8-way image classification set "Children Dataset" from GitHub (KaiserTrelles/Cardiac-Decision-Support-System-IoMT-AI-DDS); label vocabulary: AFIB, AVNRT, AVRT, atrial paced, normal, PJC, preexcitated PAC, ventricular paced.

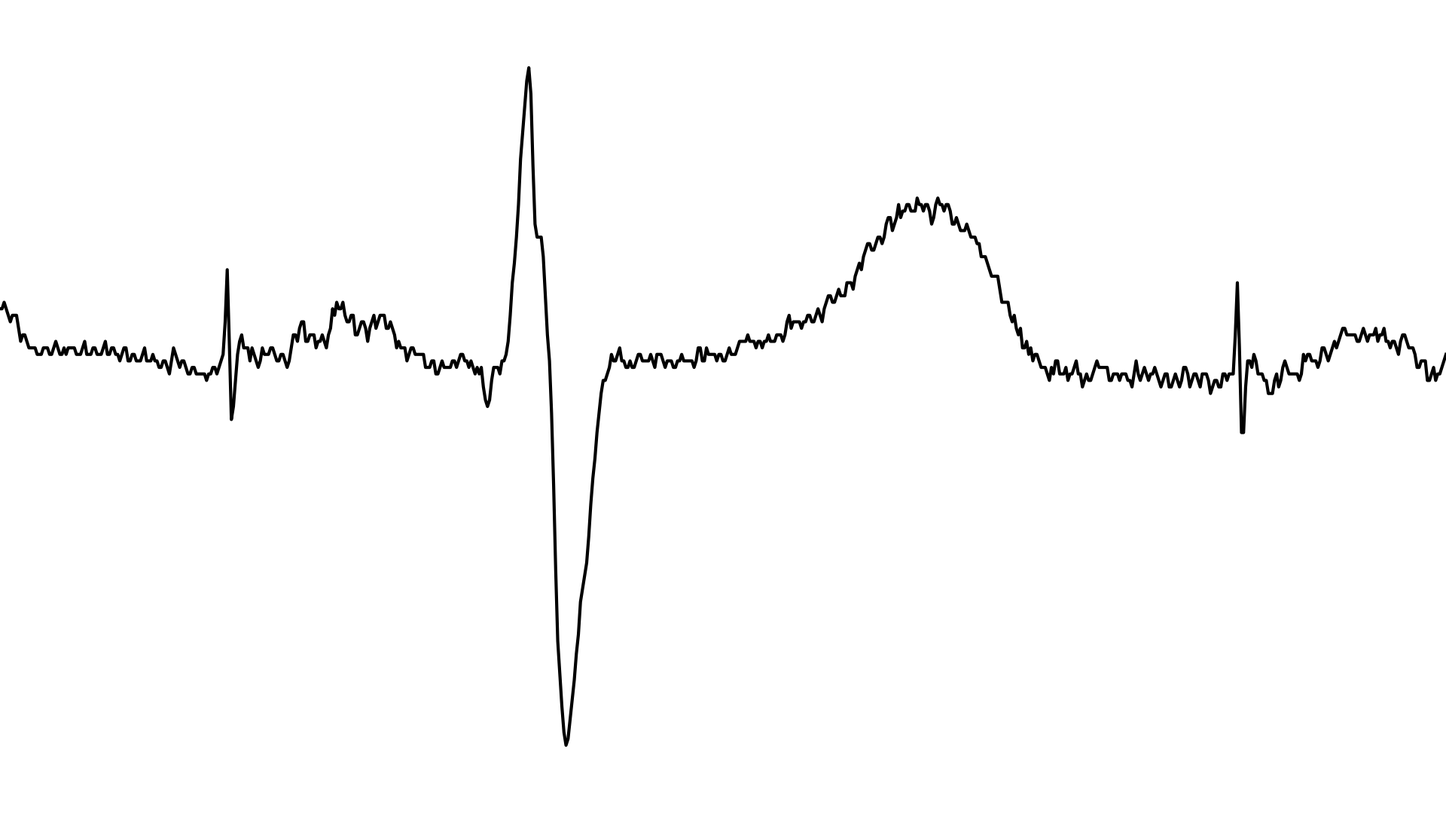
Label: atrial paced

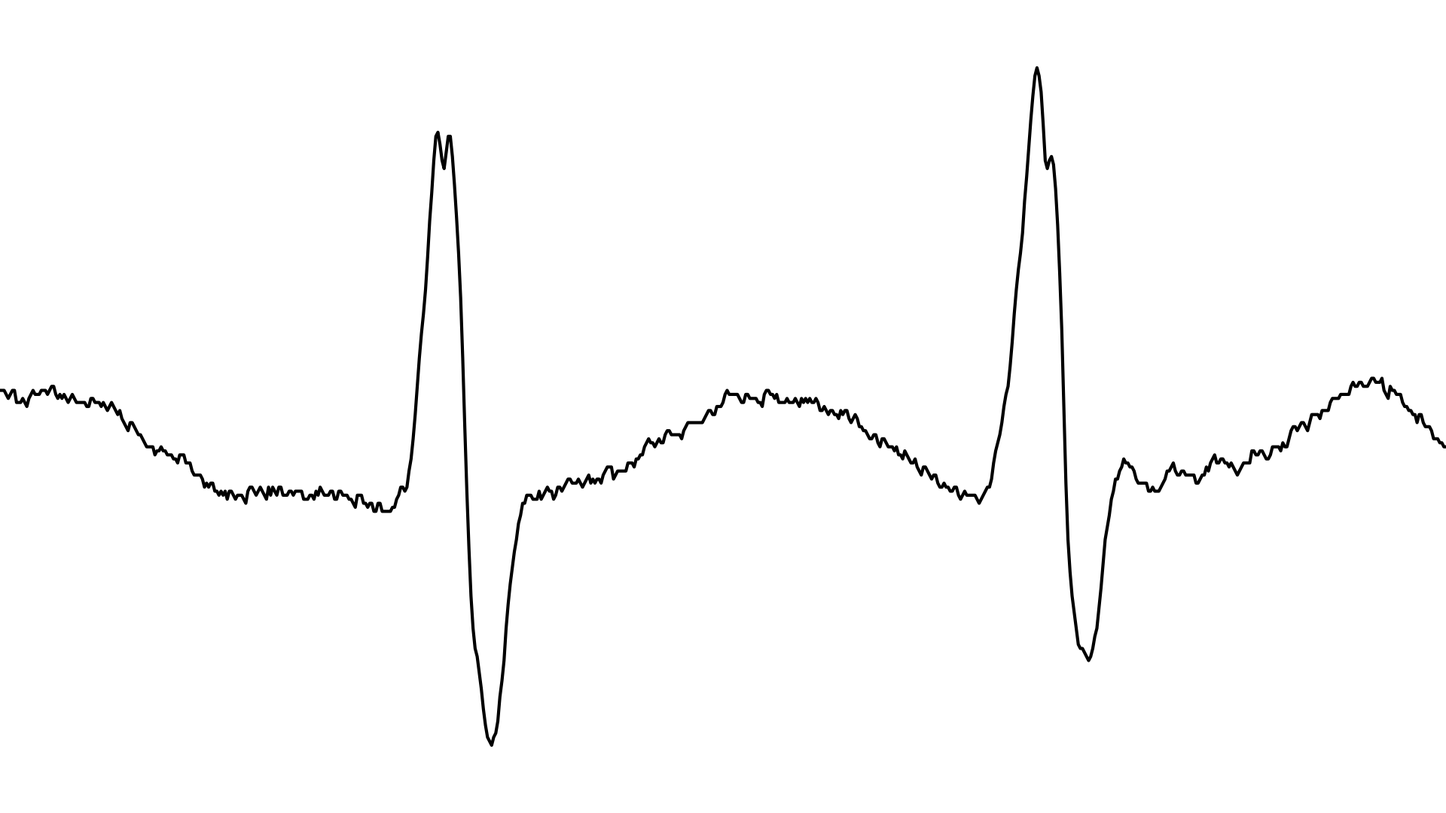
Label: AFIB

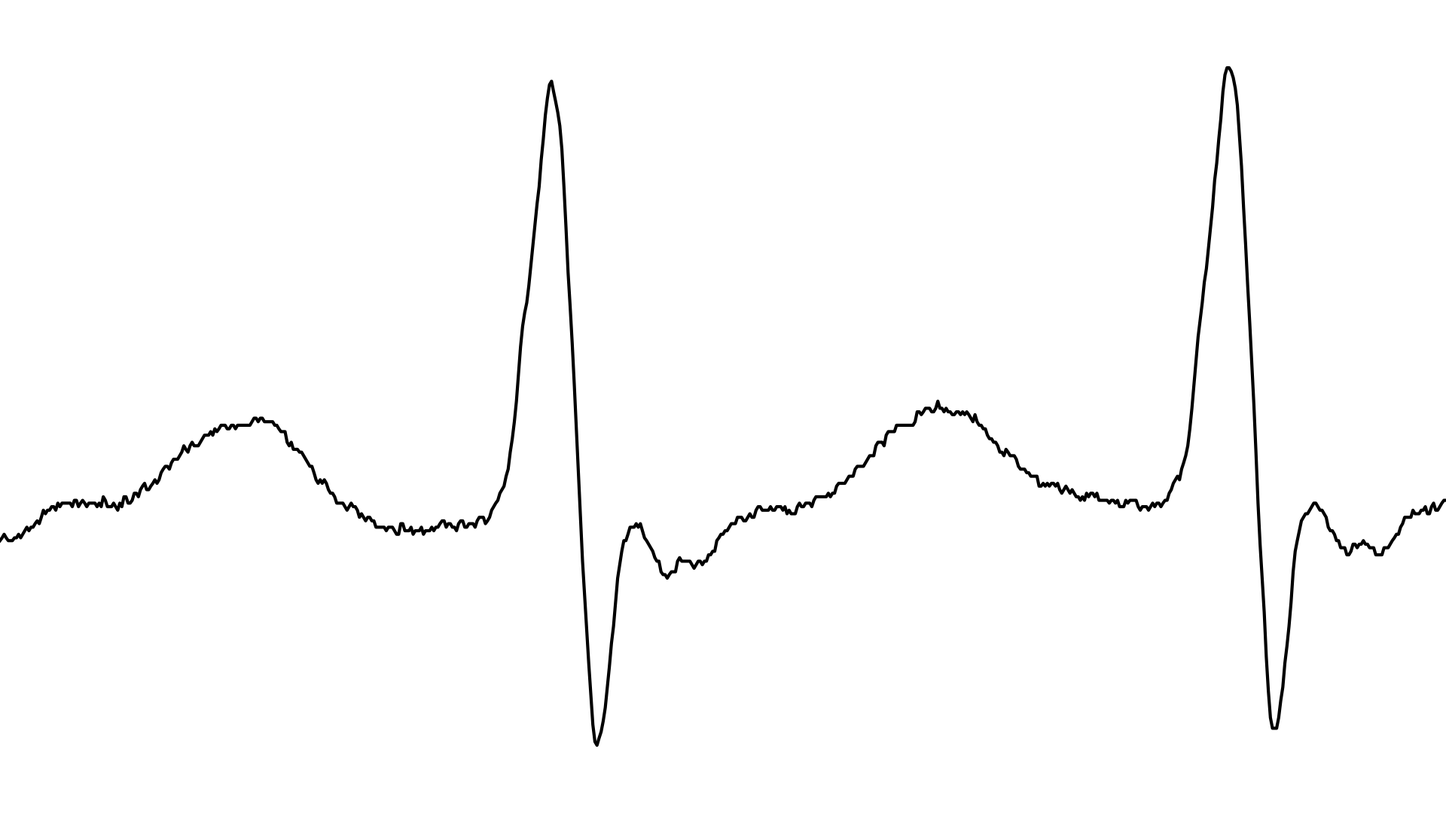
Label: AVNRT

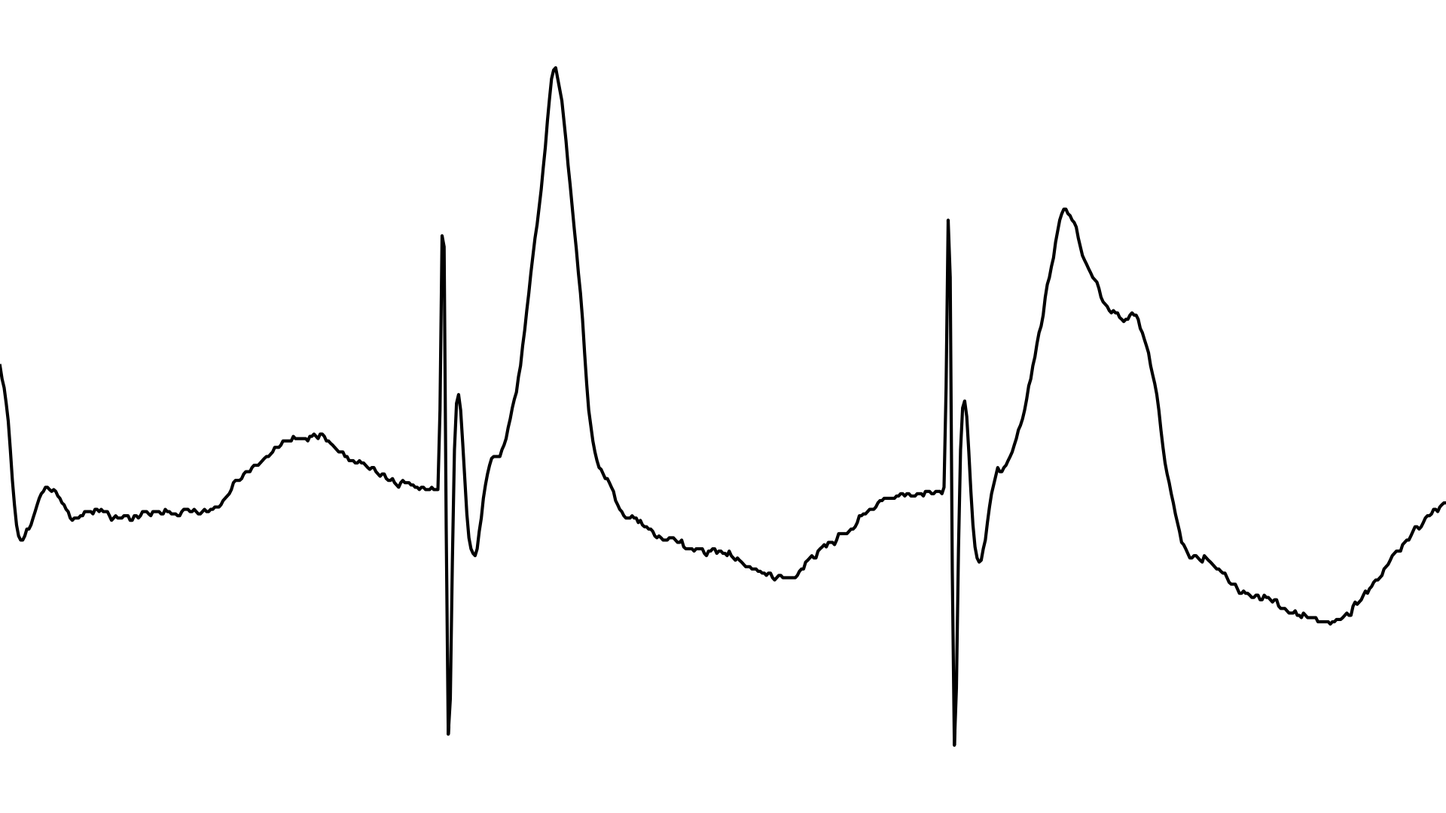
Label: ventricular paced

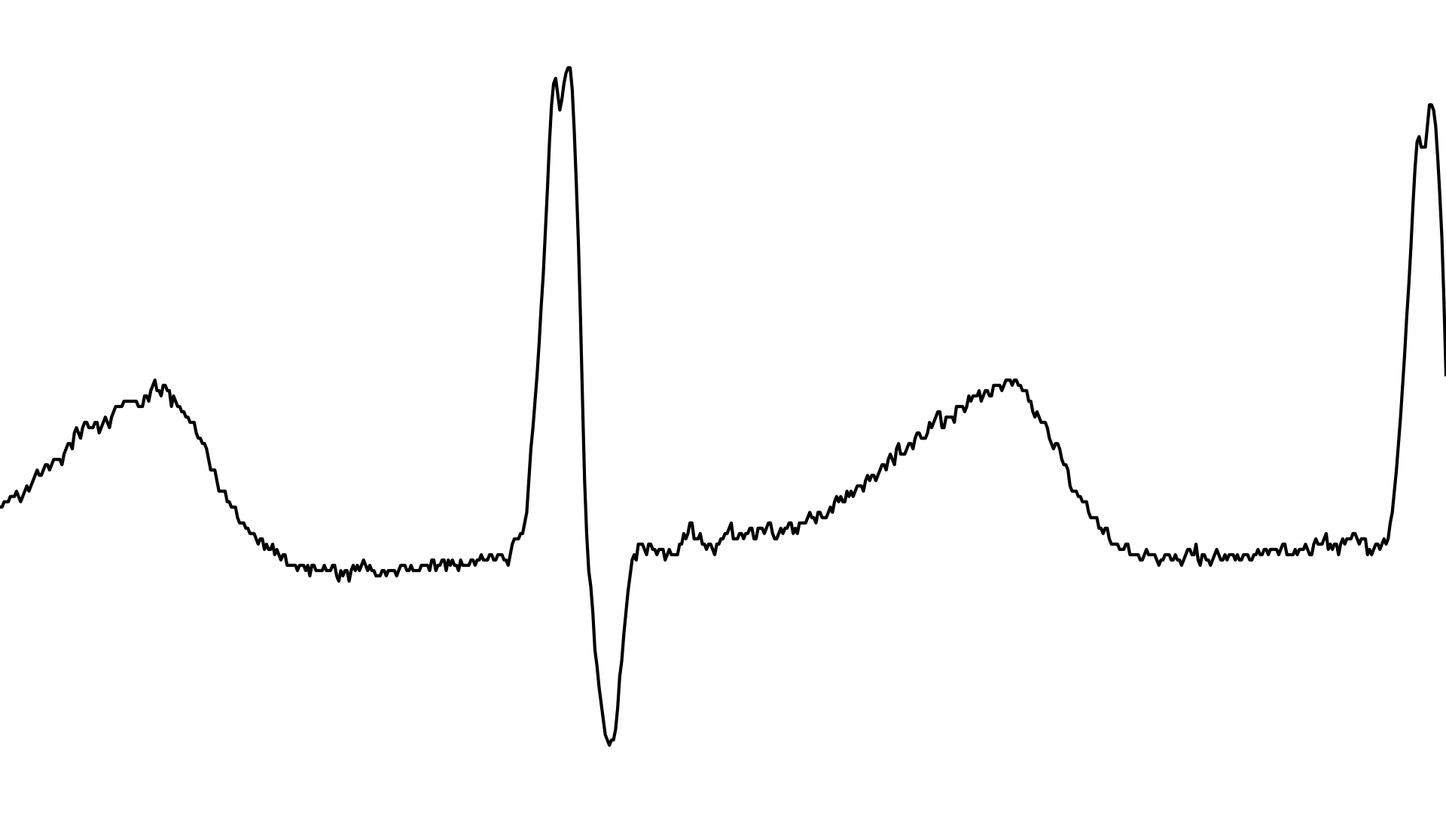
Label: PJC

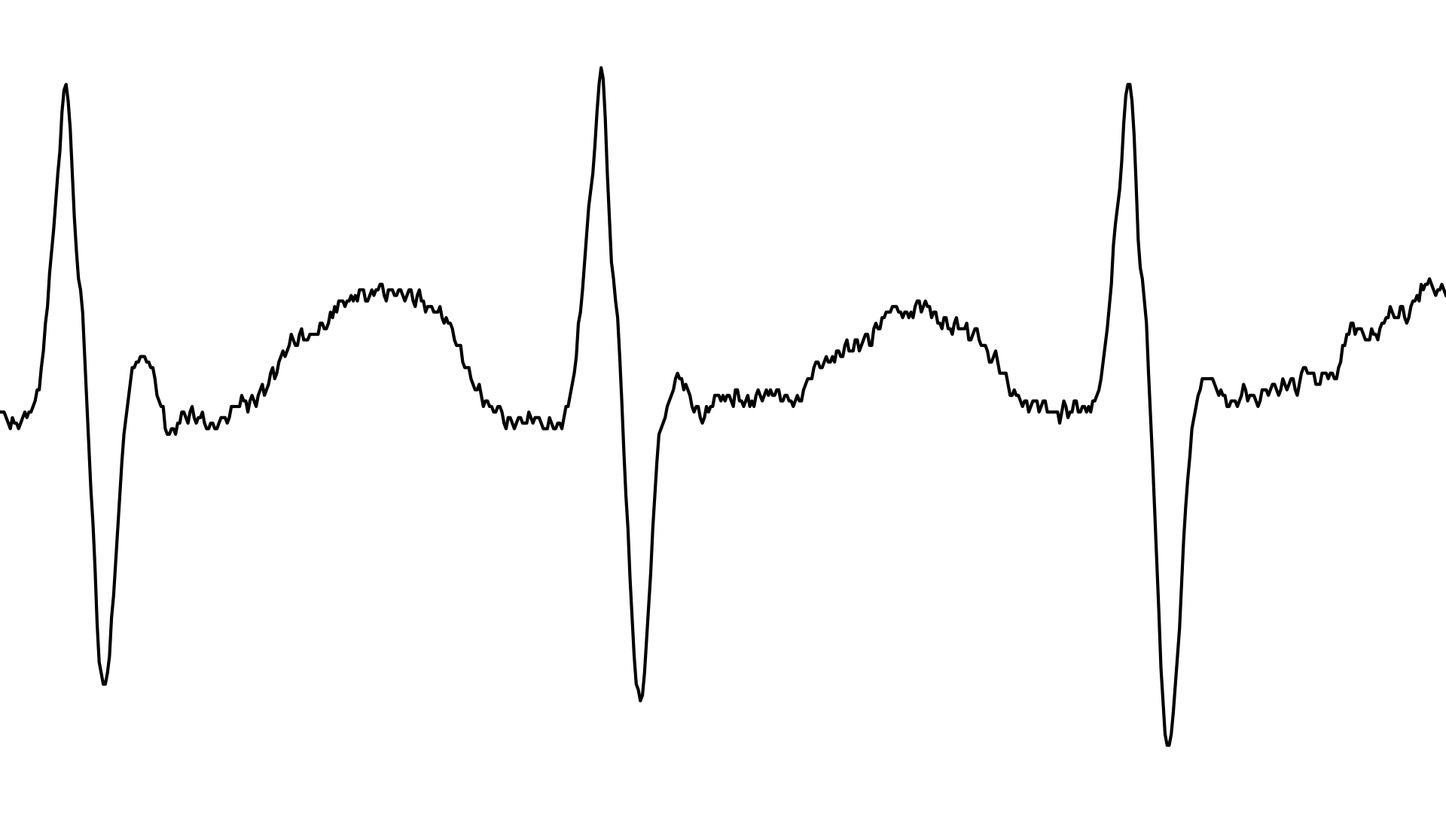
Label: AVRT
